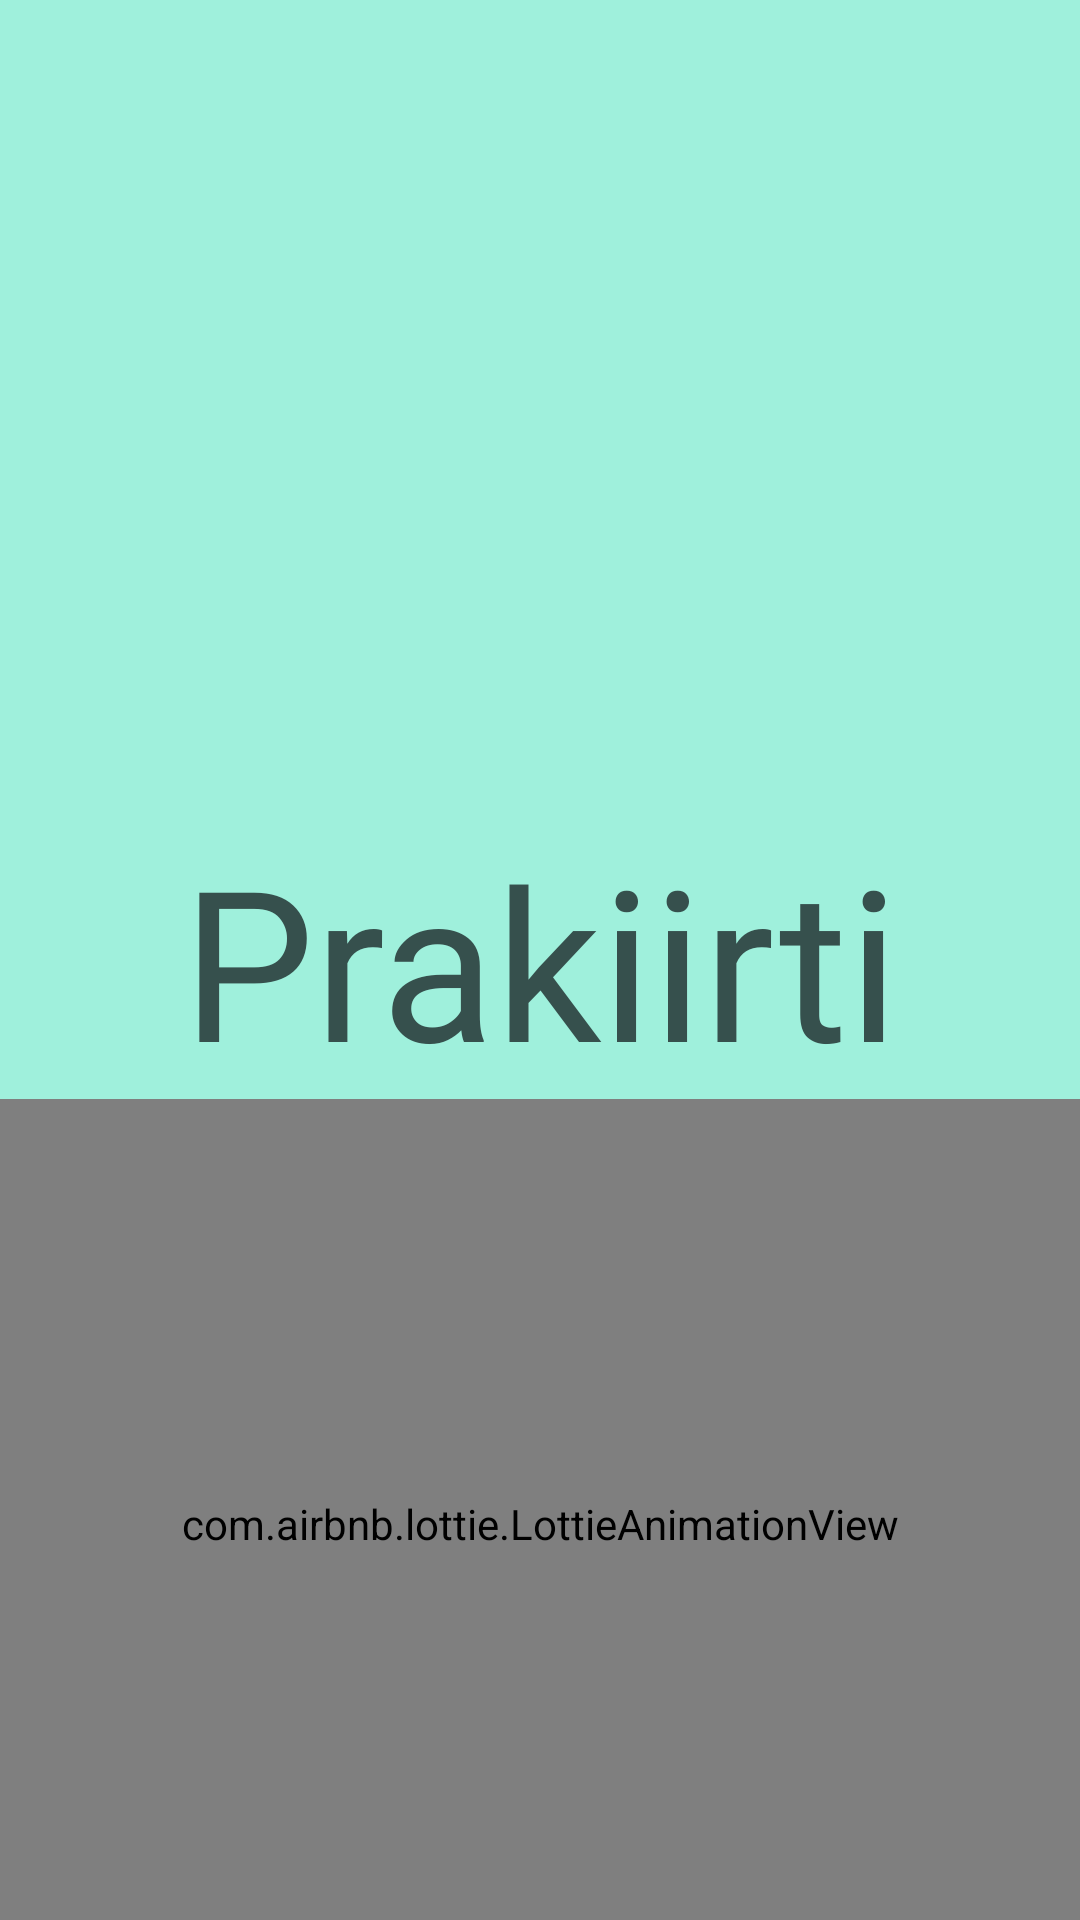

Reconstruct the res/layout file that produces this screen, plus the resources it refers to.
<!-- AndroidManifest.xml: application theme Theme.Prakiirti -->
<!-- res/layout/activity_splash_screen.xml -->
<?xml version="1.0" encoding="utf-8"?>
<RelativeLayout xmlns:android="http://schemas.android.com/apk/res/android"
    xmlns:app="http://schemas.android.com/apk/res-auto"
    xmlns:tools="http://schemas.android.com/tools"
    android:layout_width="match_parent"
    android:layout_height="match_parent"
    android:background="#9ff0dc"
    tools:context=".Splash_Screen">

    <TextView
        android:id="@+id/app_name"
        android:layout_width="match_parent"
        android:layout_height="wrap_content"
        android:layout_centerInParent="true"
        android:fontFamily="@font/berkshire_swash"
        android:text="@string/prakiirti"
        android:textAlignment="center"
        android:textColor="#36504D"
        android:textColorHighlight="#49BCB1"
        android:textColorHint="#532D2D"
        android:textColorLink="#009688"
        android:textSize="70sp">

    </TextView>

    <com.airbnb.lottie.LottieAnimationView
        android:id="@+id/splash_flower"
        android:layout_width="match_parent"
        android:layout_height="363dp"
        android:layout_below="@+id/app_name"
        android:layout_marginStart="-40dp"
        android:layout_marginLeft="-70dp"
        android:layout_marginEnd="-40dp"
        android:layout_marginRight="-70dp"
        android:layout_marginBottom="-10dp"
        android:visibility="visible"
        app:lottie_autoPlay="true"
        app:lottie_fileName="not_use_dark_flower.json"
        app:lottie_loop="true"
        app:lottie_repeatMode="reverse"
        tools:ignore="ImageContrastCheck" />


</RelativeLayout>
<!-- resources referenced by this layout -->
<resources>
  <string name="prakiirti">Prakiirti</string>
  <style name="Theme.Prakiirti" parent="Theme.MaterialComponents.DayNight.DarkActionBar">
          
          <item name="colorPrimary">#007C8C</item>
          <item name="colorPrimaryVariant">#40CADC</item>
          <item name="colorOnPrimary">@color/white</item>
          
          <item name="colorSecondary">@color/teal_200</item>
          <item name="colorSecondaryVariant">@color/teal_700</item>
          <item name="colorOnSecondary">@color/ic_launcher_background</item>
          
          <item name="android:statusBarColor" tools:targetApi="l">?attr/colorPrimaryVariant</item>
          
      </style>
  <color name="ic_launcher_background">#339DA1</color>
  <!-- not gathered from this repository: default colours our renderer supplied (Android Studio template values) -->
  <color name="teal_200">#FF03DAC5</color>
  <color name="teal_700">#FF018786</color>
  <color name="white">#FFFFFFFF</color>
</resources>
